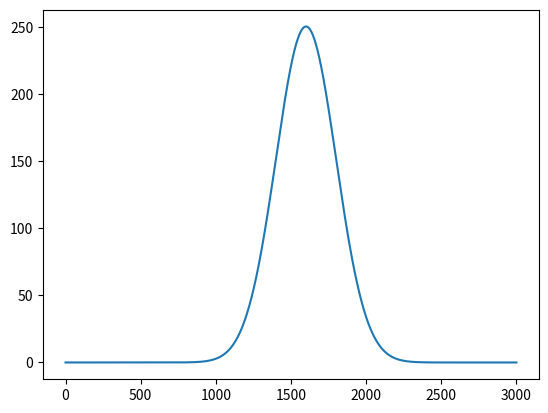

The script that saved this image:
## PHYS512 - Problem Set 5
## ===========================
# [redacted]
## Question 4

import numpy as np
from matplotlib import pyplot as plt

def conv_safe(f,g):
    d = np.abs(len(f)-len(g))
    n = min(len(f),len(g))//2
    
    if len(f) > len(g):
        g = np.concatenate((g,np.zeros(d)))
    if len(g) > len(f):
        f = np.concatenate((f,np.zeros(d)))

    f = np.concatenate((f,np.zeros(n)))
    g = np.concatenate((g,np.zeros(n)))
    h = np.fft.irfft(np.fft.fft(f)*np.fft.fft(g),len(f))

    return h

x = np.linspace(-5,5,2001)
f = np.exp(-x**2)
g = np.exp(-(x+2)**2)

h = conv_safe(f,g)
plt.plot(h)
plt.show()

